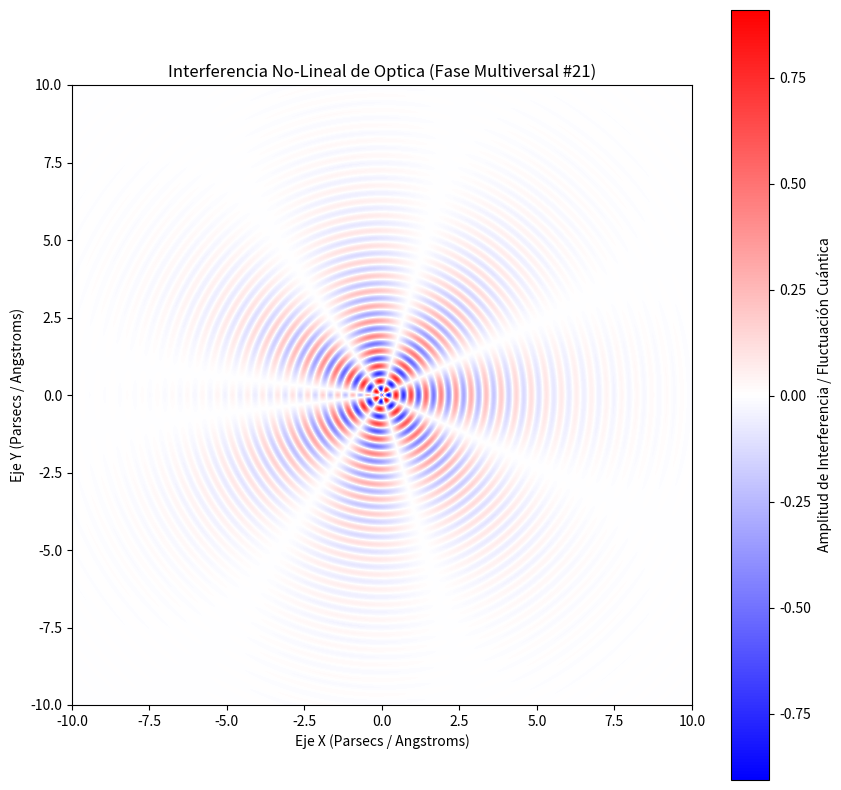

Python code for this plot:
%matplotlib inline
# Simulación Multiversal: Optica - Variante 21
import numpy as np
import matplotlib.pyplot as plt

# Parámetros Físicos No-Lineales
omega_1 = 12.933
omega_2 = 3.632
lambda_decay = 0.443
phase_shift = 1.951

x = np.linspace(-10, 10, 800)
y = np.linspace(-10, 10, 800)
X, Y = np.meshgrid(x, y)

# Dinámica de Fluidos / Campos Tensor-Escalares (Fase Multiversal)
R = np.sqrt(X**2 + Y**2) + 1e-5
Z = (np.sin(omega_1 * R + phase_shift) * np.cos(omega_2 * np.arctan2(Y, X))) * np.exp(-lambda_decay * R)

plt.figure(figsize=(10, 10))
plt.imshow(Z, cmap='bwr', extent=[-10, 10, -10, 10], origin='lower')
plt.colorbar(label='Amplitud de Interferencia / Fluctuación Cuántica')
plt.title(r'Interferencia No-Lineal de Optica (Fase Multiversal #21)')
plt.xlabel('Eje X (Parsecs / Angstroms)')
plt.ylabel('Eje Y (Parsecs / Angstroms)')
plt.show()
